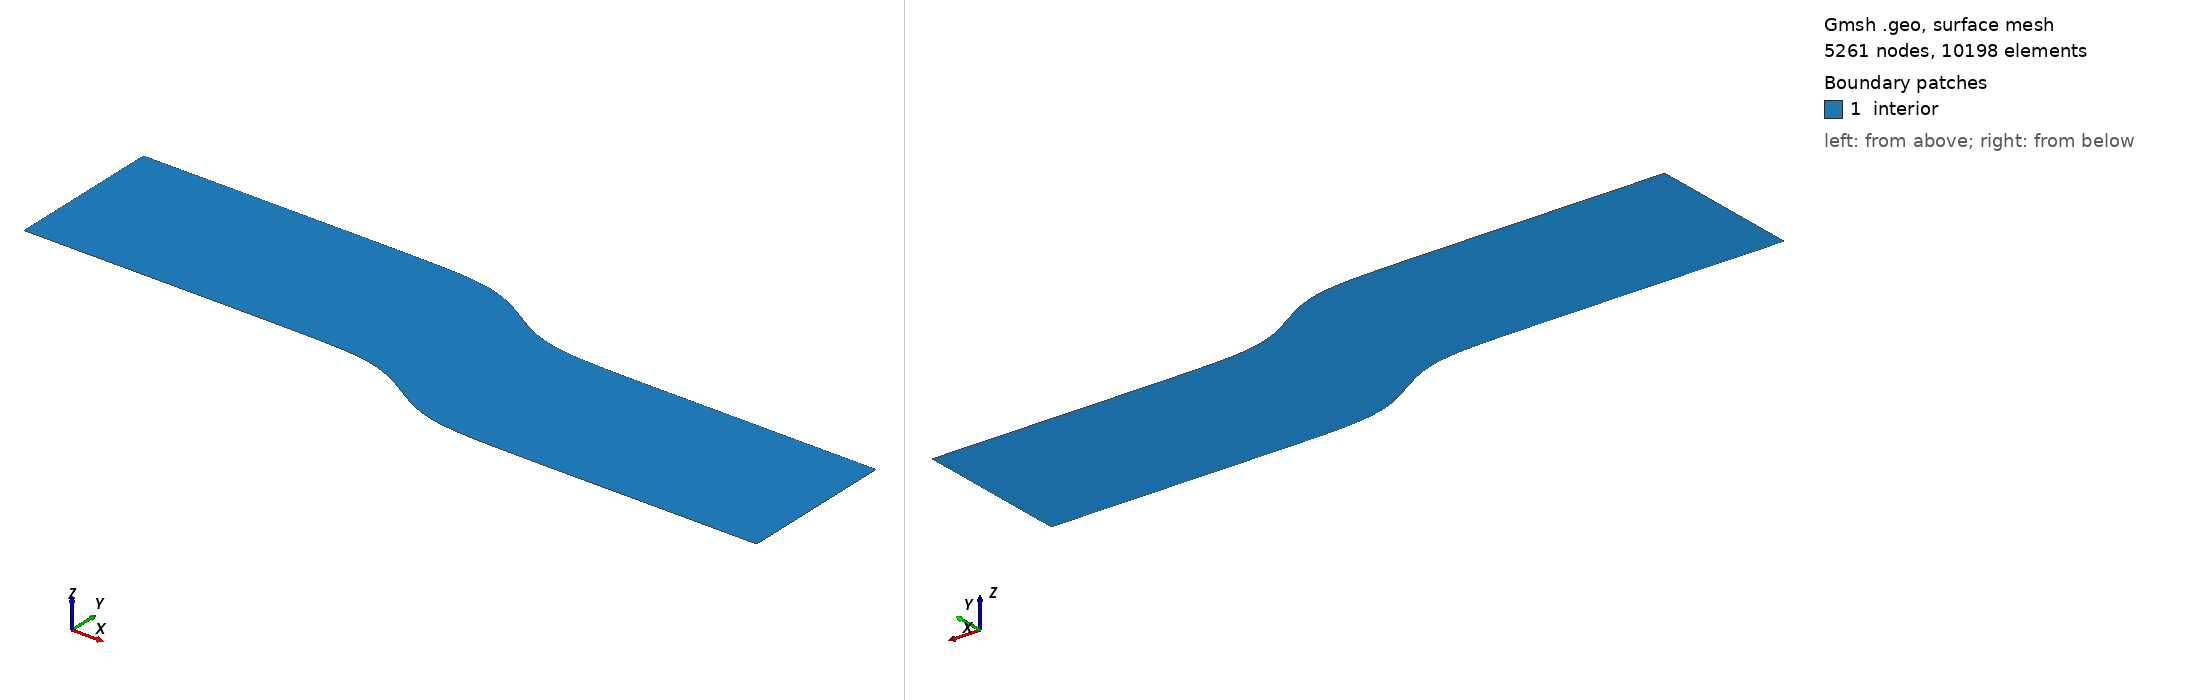

Gmsh geometry script, surface-meshed: 5261 nodes, 10198 surface elements. Boundary patches (legend numbers): 1 interior. Left view from above one corner, right view from below the opposite corner. Legend entries are the model's physical surfaces. The drawing asked Gmsh for element sizes between 1% and 20% of the model's largest extent; the script's own settings can give other sizes.

=== AlternatieveBuis.geo (drawn) ===
cl =0.5; 
kl = cl/2;
sl = cl/10;
lc = 0.8;

// ruwheid mesh

// hoekpunten SBuis 
Point(1) = {-50,0,0,lc};
Point(2) = {-50,-70,0,lc};
Point(3) = {300,-25,0,lc};
Point(4) = {300,-95,0,lc};

// Uitersten geplooide deel
Point(6) = {29,0,0,lc};
Point(11) = {231,-95,0,lc};
Point(8) = {231,-25,0,lc};
Point(9) = {29,-70,0,lc};

// Punten geplooide deel
//Point(12) = {30,-0.0011349467,0,lc};
Point(13) = {40,-0.0030848644,0,lc};
Point(14) = {50,-0.0083837533,0,lc};
Point(15) = {60,-0.0227762799,0,lc};
Point(16) = {70,-0.0618155789,0,lc};
Point(17) = {80,-0.1673212731,0,lc};
Point(18) = {90,-0.4496552491,0,lc};
Point(19) = {100,-1.1856468294,0,lc};
Point(20) = {110,-2.9800730506,0,lc};
Point(21) = {120,-6.7235355342,0,lc};
Point(22) = {130,-12.5,0,lc};
Point(23) = {140,-18.2764644658,0,lc};
Point(24) = {150,-22.0199269494,0,lc};
Point(25) = {160,-23.8143531706,0,lc};
Point(26) = {170,-24.5503447509,0,lc};
Point(27) = {180,-24.8326787269,0,lc};
Point(28) = {190,-24.9381844211,0,lc};
Point(29) = {200,-24.9772237201,0,lc};
Point(30) = {210,-24.9916162467,0,lc};
Point(31) = {220,-24.9969151356,0,lc};
//Point(32) = {230,-24.9988650533,0,lc};
//Point(33) = {30,-70.0011349467,0,lc};
Point(34) = {40,-70.0030848644,0,lc};
Point(35) = {50,-70.0083837533,0,lc};
Point(36) = {60,-70.0227762799,0,lc};
Point(37) = {70,-70.0618155789,0,lc};
Point(38) = {80,-70.1673212731,0,lc};
Point(39) = {90,-70.4496552491,0,lc};
Point(40) = {100,-71.1856468294,0,lc};
Point(41) = {110,-72.9800730506,0,lc};
Point(42) = {120,-76.7235355342,0,lc};
Point(43) = {130,-82.5,0,lc};
Point(44) = {140,-88.2764644658,0,lc};
Point(45) = {150,-92.0199269494,0,lc};
Point(46) = {160,-93.8143531706,0,lc};
Point(47) = {170,-94.5503447509,0,lc};
Point(48) = {180,-94.8326787269,0,lc};
Point(49) = {190,-94.9381844211,0,lc};
Point(50) = {200,-94.9772237201,0,lc};
Point(51) = {210,-94.9916162467,0,lc};
Point(52) = {220,-94.9969151356,0,lc};
//Point(53) = {230,-94.9988650533,0,lc};

// Omkadering van domein
Line(1) = {1,6};
Line(2) = {9,2};
Line(3) = {8,3};
Line(4) = {4,11};
Line(5)= {2,1};
Line(6)= {3,4};
// Splines voor geplooide deel
Spline(7) = {6,13,14,15,16,17,18,19,20,21,22,23,24,25,26,27,28,29,30,31,8};

Spline(8) = {11,52,51,50,49,48,47,46,45,44,43,42,41,40,39,38,37,36,35,34,9};

// Line Loop om omkadering te maken
Line Loop(9) = {1,7,3,6,4,8,2,5};
// Definieren van dit domein als oppervlak
Plane Surface(10) = {9};
Physical Surface("interior") = {10};

// 
Physical Line("inlet") = {5};
Physical Line("outlet") = {6};
Physical Line("top") = {1,7,3}; // 7 van Spline
Physical Line("bottom") = {4,8,2}; // 8 van Spline



lc2 = lc*2;
// Punten Middelste deel

Point(58) = {30,-35.0011349467,0,lc2};
Point{58} In Surface{10}; 
Point(59) = {40,-35.0030848644,0,lc2};
Point{59} In Surface{10}; 
Point(60) = {50,-35.0083837533,0,lc2};
Point{60} In Surface{10}; 
Point(61) = {60,-35.0227762799,0,lc2};
Point{61} In Surface{10}; 
Point(62) = {70,-35.0618155789,0,lc2};
Point{62} In Surface{10}; 
Point(63) = {80,-35.1673212731,0,lc2};
Point{63} In Surface{10}; 
Point(64) = {90,-35.4496552491,0,lc2};
Point{64} In Surface{10}; 
Point(65) = {100,-36.1856468294,0,lc2};
Point{65} In Surface{10}; 
Point(66) = {110,-37.9800730506,0,lc2};
Point{66} In Surface{10}; 
Point(67) = {120,-41.7235355342,0,lc2};
Point{67} In Surface{10}; 
Point(68) = {130,-47.5,0,lc2};
Point{68} In Surface{10}; 
Point(69) = {140,-53.2764644658,0,lc2};
Point{69} In Surface{10}; 
Point(70) = {150,-57.0199269494,0,lc2};
Point{70} In Surface{10}; 
Point(71) = {160,-58.8143531706,0,lc2};
Point{71} In Surface{10}; 
Point(72) = {170,-59.5503447509,0,lc2};
Point{72} In Surface{10}; 
Point(73) = {180,-59.8326787269,0,lc2};
Point{73} In Surface{10}; 
Point(74) = {190,-59.9381844211,0,lc2};
Point{74} In Surface{10}; 
Point(75) = {200,-59.9772237201,0,lc2};
Point{75} In Surface{10}; 
Point(76) = {210,-59.9916162467,0,lc2};
Point{76} In Surface{10}; 
Point(77) = {220,-59.9969151356,0,lc2};
Point{77} In Surface{10}; 
Point(78) = {230,-59.9988650533,0,lc2};
Point{78} In Surface{10}; 

// Rechte stukken links en rechts centraal gelegen
Point(79) = {20,-35,0,lc2};
Point{79} In Surface{10}; 
Point(80) = {10,-35,0,lc2};
Point{80} In Surface{10}; 
Point(81) = {0,-35,0,lc2};
Point{81} In Surface{10}; 
Point(82) = {-10,-35,0,lc2};
Point{82} In Surface{10}; 
Point(83) = {-20,-35,0,lc2};
Point{83} In Surface{10}; 
Point(95) = {-30,-35,0,lc2};
Point{95} In Surface{10}; 
Point(96) = {-40,-35,0,lc2};
Point{96} In Surface{10}; 

Point(84) = {240,-60,0,lc2};
Point{84} In Surface{10}; 
Point(85) = {250,-60,0,lc2};
Point{85} In Surface{10}; 
Point(86) = {260,-60,0,lc2};
Point{86} In Surface{10}; 
Point(87) = {270,-60,0,lc2};
Point{87} In Surface{10}; 
Point(88) = {280,-60,0,lc2};
Point{88} In Surface{10}; 
Point(90) = {290,-60,0,lc2};
Point{90} In Surface{10};
